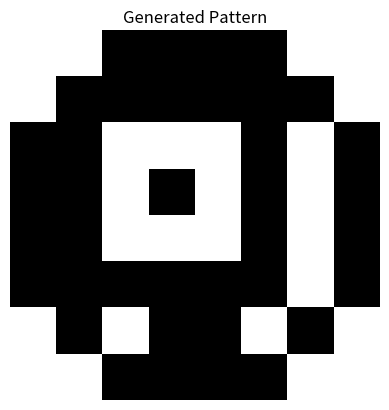

The matplotlib source for this figure:
import numpy as np

class BoltzmannMachine:
    def __init__(self, num_neurons, temperature=1.0):
        """ボルツマンマシンの初期化"""
        self.num_neurons = num_neurons
        self.weights = np.random.randn(num_neurons, num_neurons) * 0.1
        np.fill_diagonal(self.weights, 0)  # 自己結合はゼロ
        self.biases = np.zeros(num_neurons)
        self.temperature = temperature  # 温度パラメータ

    def sigmoid(self, x):
        """シグモイド関数（温度パラメータを考慮）"""
        return 1 / (1 + np.exp(-x / self.temperature))

    def energy(self, state):
        """エネルギー関数"""
        return -0.5 * np.dot(state, np.dot(self.weights, state)) - np.dot(self.biases, state)

    def sample_neuron(self, state, idx):
        """単一のニューロンの状態を確率的に更新"""
        activation = np.dot(self.weights[idx], state) + self.biases[idx]
        prob = self.sigmoid(activation)
        return 1 if np.random.rand() < prob else 0

    def sample_state(self, state, steps=1):
        """全ニューロンの状態をランダムに更新"""
        for _ in range(steps):
            for i in range(self.num_neurons):
                state[i] = self.sample_neuron(state, i)
        return state

    def train(self, data, epochs=1000, learning_rate=0.01):
        """ボルツマンマシンの学習"""
        num_samples = data.shape[0]
        for epoch in range(epochs):
            for sample in data:
                positive_state = sample.copy()
                negative_state = sample.copy()

                # 負方向のフェーズ（ギブスサンプリング）
                for _ in range(10):
                    negative_state = self.sample_state(negative_state)

                # 重みとバイアスの更新
                for i in range(self.num_neurons):
                    for j in range(self.num_neurons):
                        self.weights[i, j] += learning_rate * (
                            positive_state[i] * positive_state[j] - negative_state[i] * negative_state[j]
                        )
                self.biases += learning_rate * (positive_state - negative_state)

            # 温度を徐々に下げる（アニーリング）
            self.temperature *= 0.99

            if (epoch + 1) % 100 == 0:
                print(f"Epoch {epoch + 1}/{epochs} completed, Temperature: {self.temperature:.4f}")

    def run(self, state, steps=10):
        """学習済みボルツマンマシンでデータを生成"""
        return self.sample_state(state, steps)


import matplotlib.pyplot as plt

def plot_image(vector, title, shape=(8, 8)):
    """1次元配列を画像として表示"""
    plt.imshow(vector.reshape(shape), cmap='gray')
    plt.title(title)
    plt.axis('off')
    plt.show()

# サンプルデータの作成（8x8の単純なパターン）
pattern1 = np.array([
    1, 1, 1, -1, -1, 1, 1, 1,
    1, -1, -1, -1, -1, -1, 1, 1,
    1, -1, 1, 1, 1, -1, 1, 1,
    1, -1, 1, -1, 1, -1, 1, 1,
    1, -1, 1, 1, 1, -1, 1, 1,
    1, -1, -1, -1, -1, -1, 1, 1,
    1, 1, 1, -1, -1, 1, 1, 1,
    1, 1, 1, 1, 1, 1, 1, 1
])

pattern2 = np.array([
    -1, -1, 1, 1, 1, 1, -1, -1,
    -1, 1, -1, -1, -1, -1, 1, -1,
    1, -1, -1, -1, -1, -1, -1, 1,
    1, -1, -1, -1, -1, -1, -1, 1,
    1, -1, -1, -1, -1, -1, -1, 1,
    1, -1, -1, -1, -1, -1, -1, 1,
    -1, 1, -1, -1, -1, -1, 1, -1,
    -1, -1, 1, 1, 1, 1, -1, -1
])

# データの準備
data = np.array([pattern1, pattern2])

# ボルツマンマシンの初期化と学習
bm = BoltzmannMachine(num_neurons=64, temperature=5.0)
bm.train(data, epochs=500, learning_rate=0.01)

# 学習結果を使ってパターンを再生成
generated_pattern = bm.run(pattern1)
plot_image(generated_pattern, "Generated Pattern")